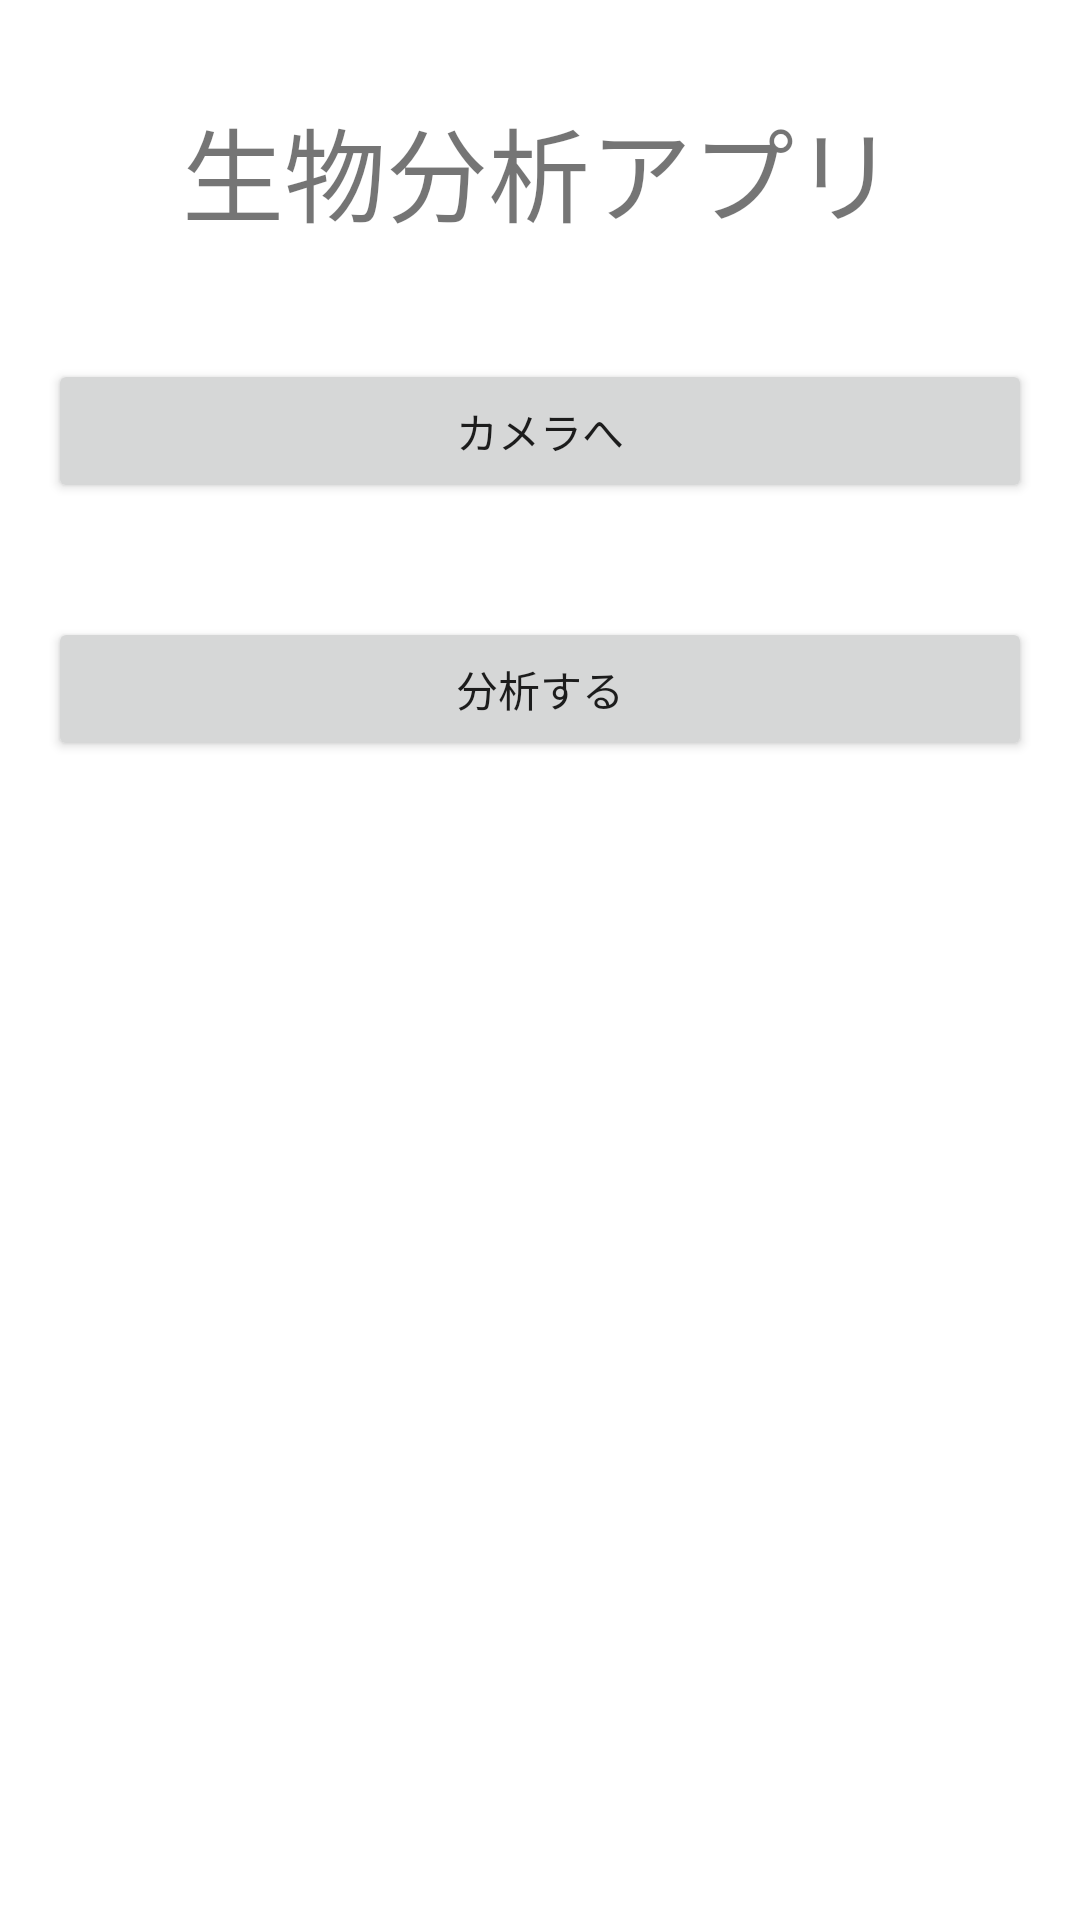

Android layout source for this screen:
<!-- AndroidManifest.xml: application theme Theme.FishDemoPictures -->
<!-- res/layout/activity_main.xml -->
<?xml version="1.0" encoding="utf-8"?>
<androidx.constraintlayout.widget.ConstraintLayout xmlns:android="http://schemas.android.com/apk/res/android"
    xmlns:app="http://schemas.android.com/apk/res-auto"
    xmlns:tools="http://schemas.android.com/tools"
    android:layout_width="match_parent"
    android:layout_height="match_parent"
    tools:context=".MainActivity">

    <Button
        android:id="@+id/toCamera"
        android:layout_width="0dp"
        android:layout_height="wrap_content"
        android:layout_marginStart="16dp"
        android:layout_marginTop="38dp"
        android:layout_marginEnd="16dp"
        android:text="@string/camera_start"
        app:layout_constraintEnd_toEndOf="parent"
        app:layout_constraintHorizontal_bias="0.0"
        app:layout_constraintStart_toStartOf="parent"
        app:layout_constraintTop_toBottomOf="@+id/textView" />

    <Button
        android:id="@+id/toPictorial"
        android:layout_width="0dp"
        android:layout_height="wrap_content"
        android:layout_marginStart="16dp"
        android:layout_marginTop="38dp"
        android:layout_marginEnd="16dp"
        android:text="@string/pictorial_start"
        app:layout_constraintEnd_toEndOf="parent"
        app:layout_constraintHorizontal_bias="0.0"
        app:layout_constraintStart_toStartOf="parent"
        app:layout_constraintTop_toBottomOf="@+id/toCamera" />

    <TextView
        android:id="@+id/textView"
        android:layout_width="wrap_content"
        android:layout_height="wrap_content"
        android:layout_marginTop="32dp"
        android:text="@string/theme_text"
        android:textSize="34sp"
        app:layout_constraintEnd_toEndOf="parent"
        app:layout_constraintHorizontal_bias="0.498"
        app:layout_constraintStart_toStartOf="parent"
        app:layout_constraintTop_toTopOf="parent" />
</androidx.constraintlayout.widget.ConstraintLayout>
<!-- resources referenced by this layout -->
<resources>
  <string name="camera_start">カメラへ</string>
  <string name="pictorial_start">分析する</string>
  <string name="theme_text">生物分析アプリ</string>
  <style name="Theme.FishDemoPictures" parent="Theme.MaterialComponents.DayNight.DarkActionBar">
          
          <item name="colorPrimary">@color/purple_500</item>
          <item name="colorPrimaryVariant">@color/purple_700</item>
          <item name="colorOnPrimary">@color/white</item>
          
          <item name="colorSecondary">@color/teal_200</item>
          <item name="colorSecondaryVariant">@color/teal_700</item>
          <item name="colorOnSecondary">@color/black</item>
          
          <item name="android:statusBarColor">?attr/colorPrimaryVariant</item>
          
      </style>
  <!-- not gathered from this repository: default colours our renderer supplied (Android Studio template values) -->
  <color name="purple_500">#FF6200EE</color>
  <color name="purple_700">#FF3700B3</color>
  <color name="teal_200">#FF03DAC5</color>
  <color name="teal_700">#FF018786</color>
  <color name="black">#FF000000</color>
  <color name="white">#FFFFFFFF</color>
</resources>
